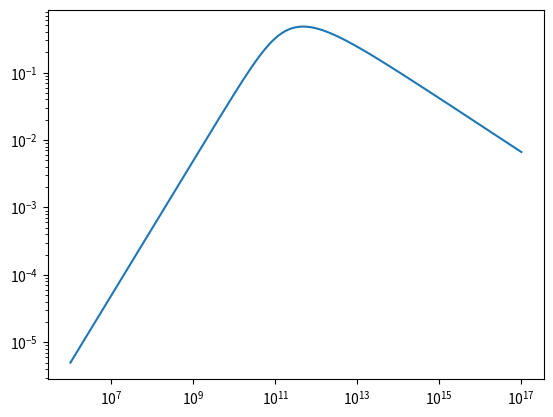

Reproduce this figure in Python.
# -*- coding: utf-8 -*-
"""
Created on Sat Nov 20 17:09:50 2021

@author: boettner
"""

import numpy as np
from scipy.special import hyp2f1

import matplotlib.pyplot as plt

alpha = 1
beta  = 0.4

m_c = 1e+11

m_h = np.logspace(6, 17,1000)

x = m_h/m_c

alphaextra = alpha+1
alphabet   = alpha+beta

b = alphaextra/alphabet

m_star = m_h/alphaextra * x**alpha * hyp2f1(1,b,b+1, - x**alphabet)

plt.loglog(m_h, m_star/m_h)